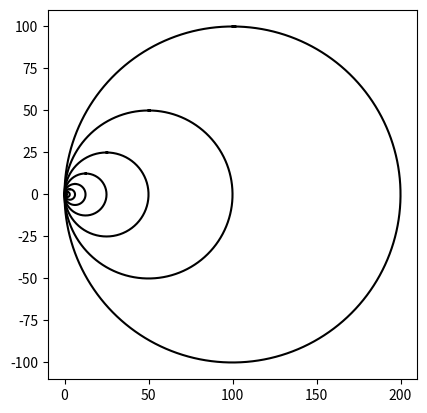
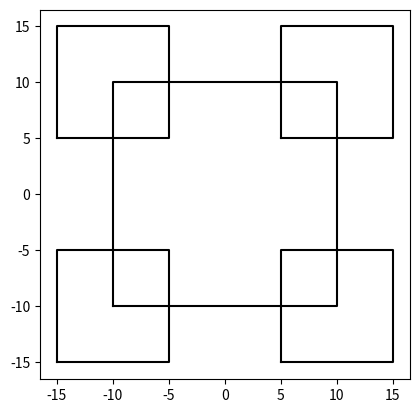
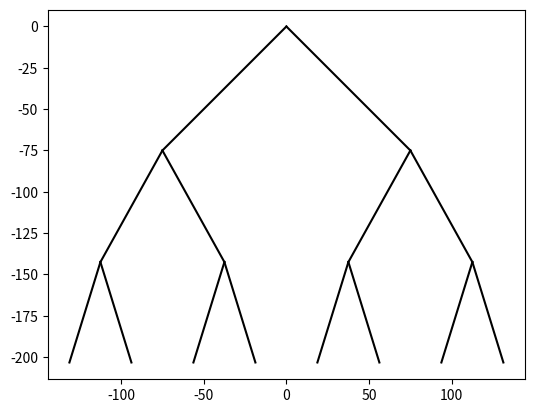
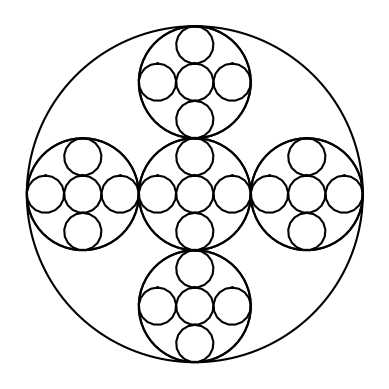

Python code for these plots, in order:

"""
[redacted]
[redacted]
[redacted]
[redacted]
Lab1
MW 1:30 - 2:50
"""

import matplotlib.pyplot as plt
import numpy as np
import math 

def circle(center,rad):
    n = int(4*rad*math.pi)
    t = np.linspace(0,6.3,n)
    x = center[0]+rad*np.sin(t)
    y = center[1]+rad*np.cos(t)
    return x,y

def draw_circles(ax,n,center,radius,w):
    if n>0:
        x,y = circle(center,radius)
        ax.plot(x,y,color='k') 
        center[0]=center[0]*w #changes the position of the center
        draw_circles(ax,n-1,center,radius*w,w) #decreases radius of the circle for next recursive call
fig, ax = plt.subplots()
draw_circles(ax, 50, [100,0], 100,.5) 
#draw_circles(ax, 50, [100,0], 100,.9)
#draw_circles(ax, 110, [100,0], 100,.92)
ax.set_aspect(1.0)
ax.axis('on')
plt.show()
fig.savefig('circle.png')
        
def draw_squares(ax, n, center, w):
    if n>0:
        #sq creates the values of the square for each recursive call
        sq = np.array(((center[0]-w, center[1]-w),(center[0]+w, center[1]-w),(center[0]+w, center[1]+w)
        ,(center[0]-w, center[1]+w),(center[0]-w, center[1]-w)))
        
        ax.plot(sq[:,0],sq[:,1], color ='k')#plots square

        #Square is drawn on +/+ axis using w
        draw_squares(ax,n-1,(center[0]+w,center[1]+w), w/2)
        #Square is drawn on +/- axis using w
        draw_squares(ax,n-1,(center[0]+w,center[1]-w), w/2)
        #Square is drawn on -/- axis using w
        draw_squares(ax,n-1,(center[0]-w,center[1]-w), w/2)
        #Square is drawn on -/+ axis using w
        draw_squares(ax,n-1,(center[0]-w,center[1]+w), w/2)

fig, ax = plt.subplots()
draw_squares(ax,2,[0,0],10)
#draw_squares(ax,3,[0,0],10)
#draw_squares(ax,4,[0,0],10)
ax.set_aspect(1.0)
ax.axis('on')
plt.show()
fig.savefig('squares.png')
        

def bin_tree(ax,p,n,x,y):
    if n>0:
        #changes points of x and y
        ax.plot([p[0],p[0]-x],[p[1],p[1]-y], color='k') #Left branches are graphed
        ax.plot([p[0],p[0]+x],[p[1],p[1]-y], color='k') #Right branches are graphed
        
        bin_tree(ax,[p[0]-x,p[1]-y],n-1,x*.5,y*.9)  #Left side recursive call
        bin_tree(ax,[p[0]+x,p[1]-y],n-1,x*.5,y*.9)  #Right side recursive call

fig, ax = plt.subplots()
bin_tree(ax, [0,0],3 , 75, 75)
#bin_tree(ax, [0,0], 4, 75, 75)
#bin_tree(ax, [0,0], 7, 75, 75)
ax.set_aspect(1.0)
ax.axis('on')
plt.show()
fig.savefig('binary.png')

def crossed_circles(ax,n,c,r):
    if n>0:       
        #initial circle
        x,y=circle(c,r)
        ax.plot(x,y,color = 'k')
        r2 = r/3 #radius of smaller circles
        
        x,y= circle([c[0]+r-r2,c[1]],r2)
        ax.plot(x,y,color='k')
        #Plots left circle
        crossed_circles(ax,n-1,[c[0]+r-r2,c[1]],r2)
        x,y= circle([c[0]-r+r2,c[1]],r2)
        ax.plot(x,y,color='k')
        #Plots central circle
        crossed_circles(ax,n-1,[c[0]-r+r2,c[1]],r2)
        x,y= circle(c,r2)
        ax.plot(x,y,color='k')
        #Plots top circle 
        crossed_circles(ax, n-1, c, r2)
        x,y= circle([c[0],c[1]+r-r2],r2)
        ax.plot(x,y,color='k')
        #Plots bottom circle
        crossed_circles(ax, n-1,[c[0],c[1]+r-r2], r2)
        x,y= circle([c[0],c[1]-r+r2],r2)
        ax.plot(x,y,color='k')

        crossed_circles(ax, n-1,[c[0],c[1]-r+r2], r2)
        
fig, ax = plt.subplots()       
crossed_circles(ax,2,[100,100],13)
#crossed_circles(ax,3,[100,100],20)
#crossed_circles(ax,4,[100,100],50)
ax.set_aspect(1.0)
ax.axis('off')
plt.show()
fig.savefig('circles.png')
     

       
        
      


